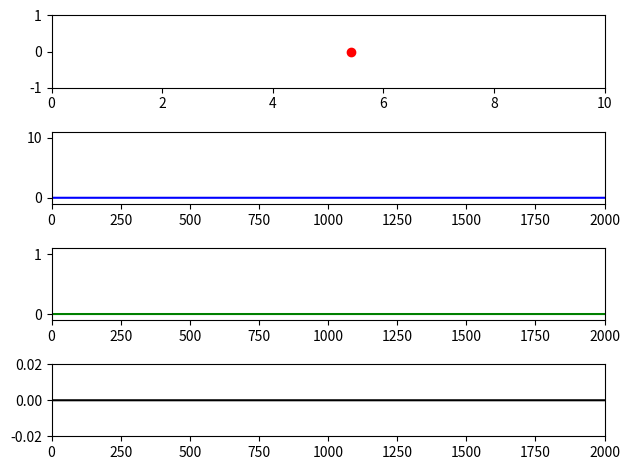

Write the Python code that produced this figure. (Note: this script raises an exception after producing the figure.)
import numpy
import matplotlib.pyplot as plt
import time

# parameters
v_cruise = 1
v_min = 0.2
one_second = 100
t_max = one_second*20

# trajectory data
pos_traj = numpy.zeros(t_max)
vel_traj = numpy.zeros(t_max)
acc_traj = numpy.zeros(t_max)

plt.ion() # turn interactive

fig = plt.figure()

live_graph = fig.add_subplot(4,1,1)
live_graph.set_ylim(-1,1)
live_graph.set_xlim(0,10)
x = numpy.random.uniform()*8 + 2 # random starting state between 2-10
live_data = live_graph.plot(x, 0, 'or')[0]

pos_graph = fig.add_subplot(4,1,2)
pos_graph.set_ylim(-1,11)
pos_graph.set_xlim(0,t_max)
pos_data = pos_graph.plot(numpy.arange(0,t_max,1), pos_traj, 'b')[0]

vel_graph = fig.add_subplot(4,1,3)
vel_graph.set_ylim(-0.1,1.1*v_cruise)
vel_graph.set_xlim(0,t_max)
vel_data = vel_graph.plot(numpy.arange(0,t_max,1), vel_traj, 'g')[0]

acc_graph = fig.add_subplot(4,1,4)
acc_graph.set_ylim(-0.02,0.02)
acc_graph.set_xlim(0,t_max)
acc_data = acc_graph.plot(numpy.arange(0,t_max,1), acc_traj, 'k')[0]

plt.tight_layout() # turn on tight-layout

for t in range(0,t_max):

    # select velocity
    if x>1 and t>one_second:
        vel = v_cruise
    elif x>1 and t<one_second:
        vel = v_cruise*t/one_second
    elif x<1 and t > one_second:
        vel = (v_cruise-v_min)*x + v_min
    elif x<0:
        vel = 0

    pos_traj[t] = x
    vel_traj[t] = vel
    if t > 1:
        acc_traj[t] = vel - vel_traj[t-1]
    x -= vel/one_second

    live_data.set_xdata(x)
    pos_data.set_ydata(pos_traj)
    vel_data.set_ydata(vel_traj)
    acc_data.set_ydata(acc_traj)
    fig.canvas.draw()

input('press enter to end program')